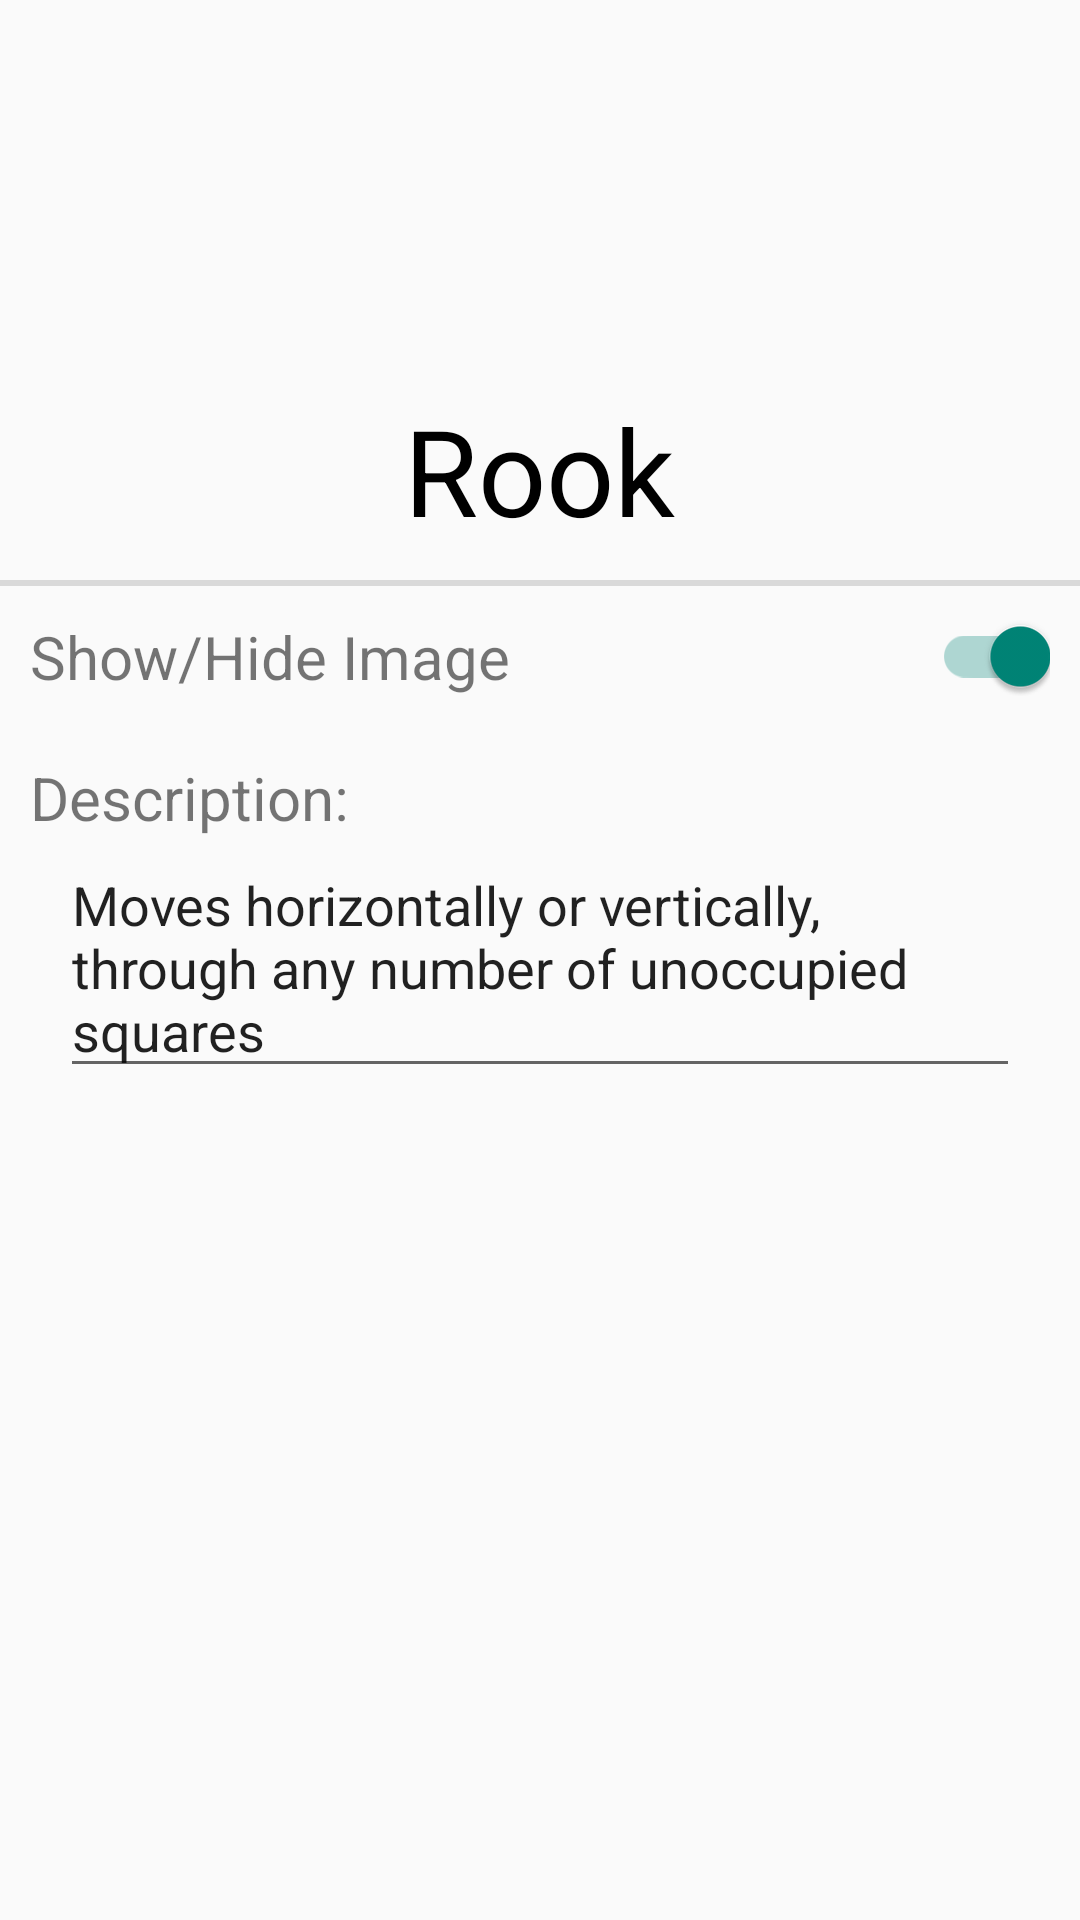

Android layout source for this screen:
<!-- AndroidManifest.xml: application theme Theme.AppCompat.Light -->
<!-- res/layout/activity_rook.xml -->
<?xml version="1.0" encoding="utf-8"?>
<LinearLayout xmlns:android="http://schemas.android.com/apk/res/android"
    xmlns:app="http://schemas.android.com/apk/res-auto"
    xmlns:tools="http://schemas.android.com/tools"
    android:layout_width="match_parent"
    android:layout_height="match_parent"
    android:orientation="vertical"
    android:gravity="center_horizontal"
    tools:context=".RookActivity">

    <ImageView
        android:id="@+id/rookImage"
        android:layout_width="100dp"
        android:layout_height="100dp"
        android:src="@drawable/ic_whiterook"
        android:layout_marginTop="20dp"/>

    <TextView
        android:layout_width="wrap_content"
        android:layout_height="wrap_content"
        android:text="@string/rook_title"
        android:textSize="40sp"
        android:textColor="@color/black"
        android:layout_marginTop="10dp"
        android:layout_marginBottom="10dp"/>

    <View
        android:layout_width="match_parent"
        android:layout_height="2dp"
        android:background="@color/light_gray"/>

    <LinearLayout
        android:layout_width="match_parent"
        android:layout_height="wrap_content"
        android:orientation="horizontal">

        <TextView
            android:layout_width="wrap_content"
            android:layout_height="wrap_content"
            android:text="@string/show_hide_image"
            android:layout_marginStart="10dp"
            android:layout_marginLeft="10dp"
            android:layout_marginTop="10dp"
            android:textSize="20sp"
            android:layout_marginBottom="10dp"/>
        <View
            android:layout_width="0dp"
            android:layout_height="0dp"
            android:layout_weight="1"/>

        <androidx.appcompat.widget.SwitchCompat
            android:id="@+id/rookImageSwitch"
            android:layout_width="wrap_content"
            android:layout_height="wrap_content"
            android:layout_gravity="center_vertical"
            android:layout_marginEnd="10dp"
            android:layout_marginRight="10dp"
            android:checked="true"/>

    </LinearLayout>

    <TextView
        android:layout_width="wrap_content"
        android:layout_height="wrap_content"
        android:text="@string/description"
        android:textSize="20sp"
        android:layout_gravity="start"
        android:layout_marginTop="10dp"
        android:layout_marginStart="10dp"
        android:layout_marginLeft="10dp"/>

    <EditText
        android:layout_width="match_parent"
        android:layout_height="wrap_content"
        android:text="@string/default_rook_description"
        android:layout_marginStart="20dp"
        android:layout_marginLeft="20dp"
        android:layout_marginEnd="20dp"/>

</LinearLayout>
<!-- resources referenced by this layout -->
<resources>
  <color name="black">#FF000000</color>
  <color name="light_gray">#d9d9d9</color>
  <string name="default_rook_description">Moves horizontally or vertically, through any number of unoccupied squares</string>
  <string name="description">Description:</string>
  <string name="rook_title">Rook</string>
  <string name="show_hide_image">Show/Hide Image</string>
</resources>
